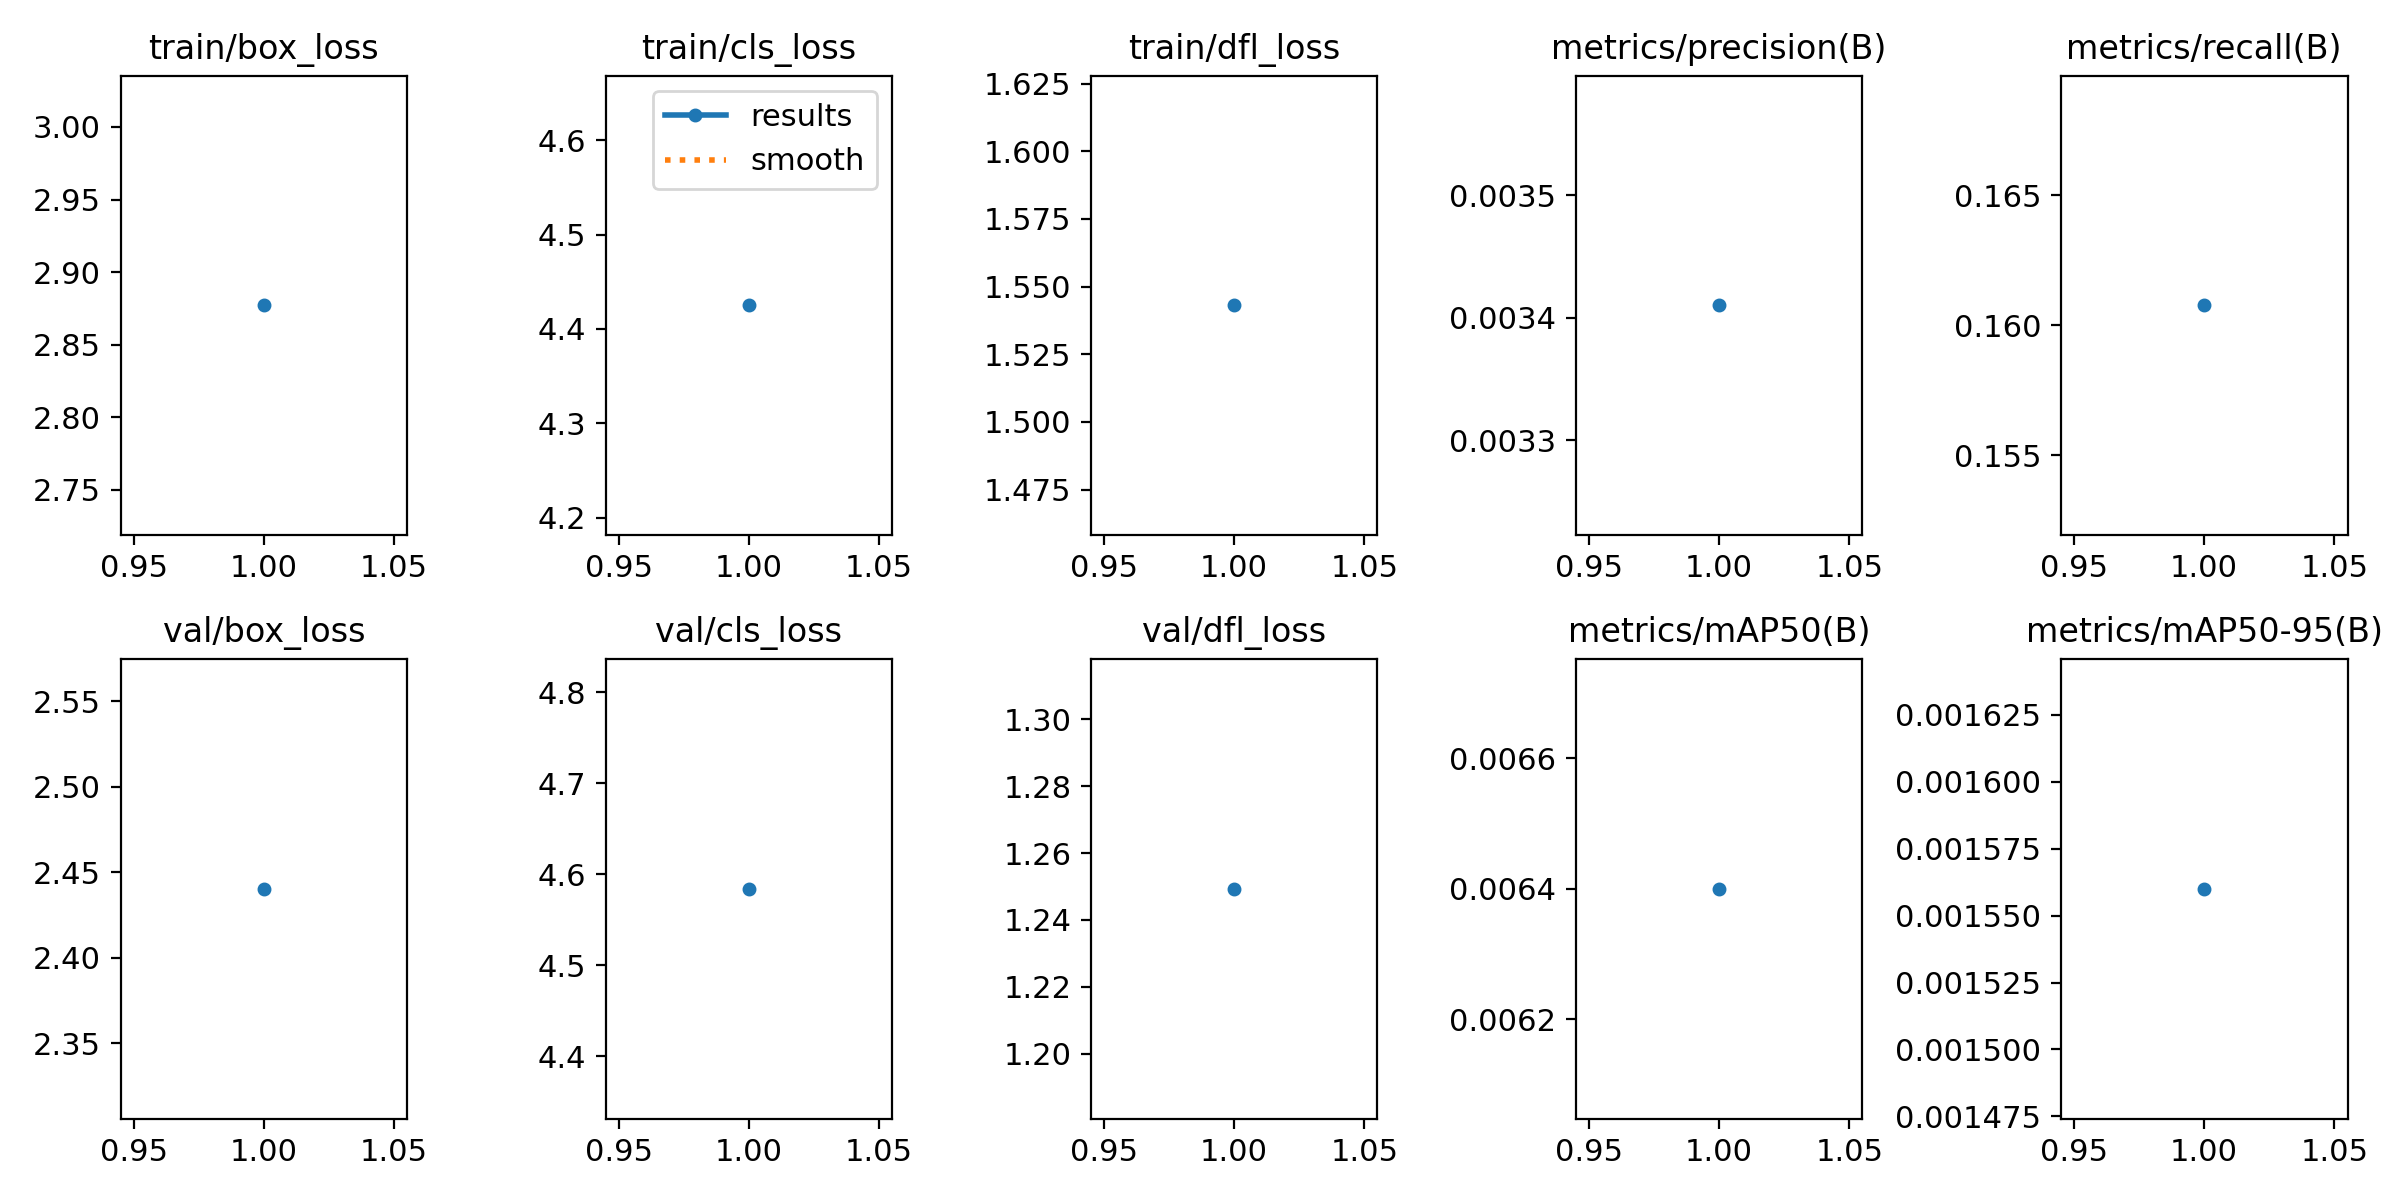

Data behind this chart, as committed beside it:
epoch, time, train/box_loss, train/cls_loss, train/dfl_loss, metrics/precision(B), metrics/recall(B), metrics/mAP50(B), metrics/mAP50-95(B), val/box_loss, val/cls_loss, val/dfl_loss, lr/pg0, lr/pg1, lr/pg2
1, 53.76, 2.877, 4.425, 1.543, 0.00341, 0.1608, 0.0064, 0.00156, 2.44, 4.584, 1.249, 0.000325, 0.000325, 0.000325
